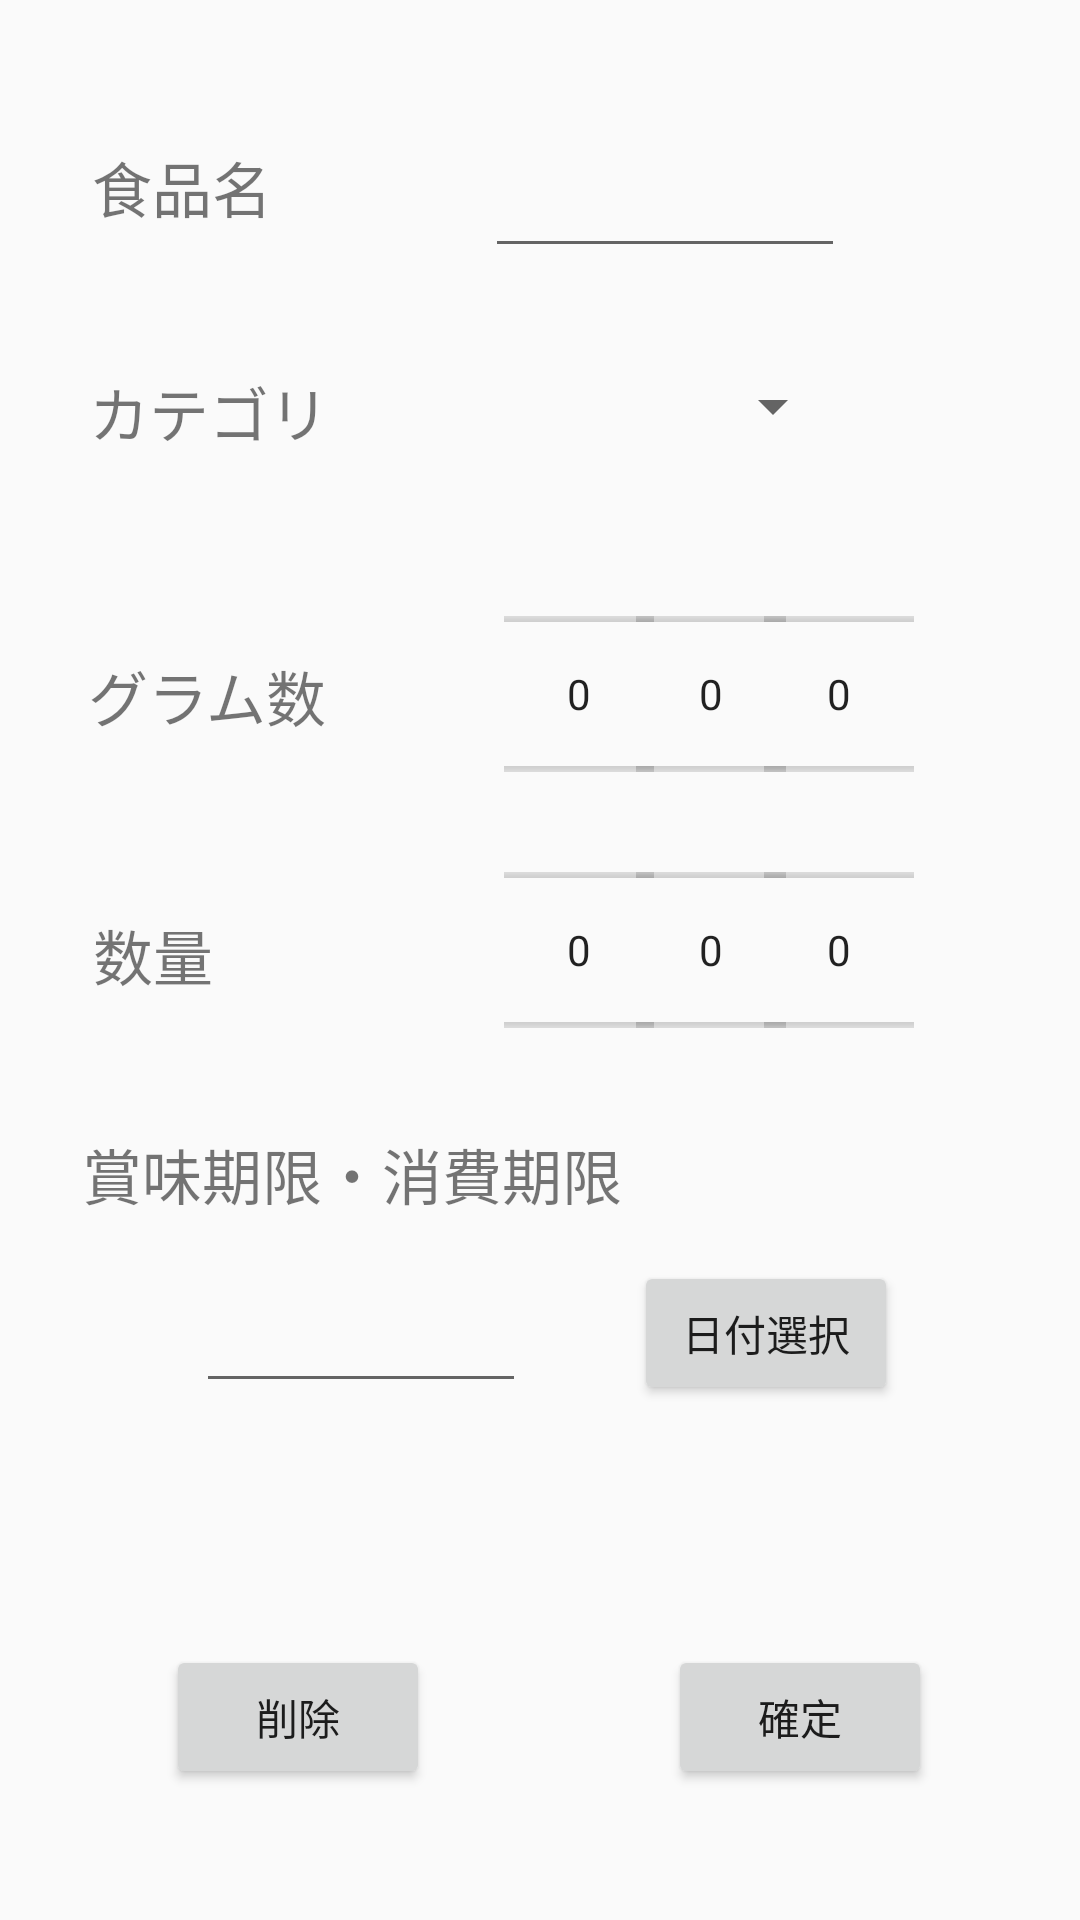

The Android layout XML behind this screen, and the referenced resources:
<!-- AndroidManifest.xml: application theme Theme.FoodManagementApp -->
<!-- res/layout/activity_data_input.xml -->
<?xml version="1.0" encoding="utf-8"?>
<android.support.constraint.ConstraintLayout xmlns:android="http://schemas.android.com/apk/res/android"
    xmlns:app="http://schemas.android.com/apk/res-auto"
    xmlns:tools="http://schemas.android.com/tools"
    android:layout_width="match_parent"
    android:layout_height="match_parent"
    tools:context=".DataInputActivity">

    <TextView
        android:id="@+id/textView"
        android:layout_width="wrap_content"
        android:layout_height="wrap_content"
        android:gravity="center_horizontal"
        android:text="食品名"
        android:textSize="20sp"
        app:layout_constraintBottom_toBottomOf="parent"
        app:layout_constraintEnd_toEndOf="parent"
        app:layout_constraintHorizontal_bias="0.102"
        app:layout_constraintStart_toStartOf="parent"
        app:layout_constraintTop_toTopOf="parent"
        app:layout_constraintVertical_bias="0.078"
        tools:ignore="HardcodedText" />

    <TextView
        android:id="@+id/textView2"
        android:layout_width="wrap_content"
        android:layout_height="wrap_content"
        android:gravity="center_horizontal"
        android:text="カテゴリ"
        android:textSize="20dp"
        app:layout_constraintBottom_toBottomOf="parent"
        app:layout_constraintEnd_toEndOf="parent"
        app:layout_constraintHorizontal_bias="0.106"
        app:layout_constraintStart_toStartOf="parent"
        app:layout_constraintTop_toTopOf="parent"
        app:layout_constraintVertical_bias="0.201"
        tools:ignore="HardcodedText,SpUsage" />

    <TextView
        android:id="@+id/textView5"
        android:layout_width="wrap_content"
        android:layout_height="wrap_content"
        android:gravity="center_horizontal"
        android:text="賞味期限・消費期限"
        android:textSize="20dp"
        app:layout_constraintBottom_toBottomOf="parent"
        app:layout_constraintEnd_toEndOf="parent"
        app:layout_constraintHorizontal_bias="0.152"
        app:layout_constraintStart_toStartOf="parent"
        app:layout_constraintTop_toTopOf="parent"
        app:layout_constraintVertical_bias="0.617"
        tools:ignore="HardcodedText,SpUsage" />


    <TextView
        android:id="@+id/textView3"
        android:layout_width="wrap_content"
        android:layout_height="wrap_content"
        android:gravity="center_horizontal"
        android:text="グラム数"
        android:textSize="20dp"
        app:layout_constraintBottom_toBottomOf="parent"
        app:layout_constraintEnd_toEndOf="parent"
        app:layout_constraintHorizontal_bias="0.105"
        app:layout_constraintStart_toStartOf="parent"
        app:layout_constraintTop_toTopOf="parent"
        app:layout_constraintVertical_bias="0.356"
        tools:ignore="HardcodedText,SpUsage" />

    <TextView
        android:id="@+id/textView4"
        android:layout_width="wrap_content"
        android:layout_height="wrap_content"
        android:gravity="center_horizontal"
        android:text="数量"
        android:textSize="20dp"
        app:layout_constraintBottom_toBottomOf="parent"
        app:layout_constraintEnd_toEndOf="parent"
        app:layout_constraintHorizontal_bias="0.097"
        app:layout_constraintStart_toStartOf="parent"
        app:layout_constraintTop_toTopOf="parent"
        app:layout_constraintVertical_bias="0.497"
        tools:ignore="HardcodedText,SpUsage" />

    <EditText
        android:id="@+id/FoodeditText"
        android:layout_width="120dp"
        android:layout_height="wrap_content"
        app:layout_constraintBottom_toBottomOf="parent"
        app:layout_constraintEnd_toEndOf="parent"
        app:layout_constraintHorizontal_bias="0.673"
        app:layout_constraintStart_toStartOf="parent"
        app:layout_constraintTop_toTopOf="parent"
        app:layout_constraintVertical_bias="0.08" />

    <Spinner
        android:id="@+id/CategorySpinner"
        android:layout_width="120dp"
        android:layout_height="wrap_content"
        app:layout_constraintBottom_toBottomOf="parent"
        app:layout_constraintEnd_toEndOf="parent"
        app:layout_constraintHorizontal_bias="0.673"
        app:layout_constraintStart_toStartOf="parent"
        app:layout_constraintTop_toTopOf="parent"
        app:layout_constraintVertical_bias="0.2" />

    <NumberPicker
        android:id="@+id/GPHundredsPlace"
        android:layout_width="50dp"
        android:layout_height="60dp"
        app:layout_constraintBottom_toBottomOf="parent"
        app:layout_constraintEnd_toEndOf="parent"
        app:layout_constraintHorizontal_bias="0.542"
        app:layout_constraintStart_toStartOf="parent"
        app:layout_constraintTop_toTopOf="parent"
        app:layout_constraintVertical_bias="0.347" />

    <NumberPicker
        android:id="@+id/GPTensPlace"
        android:layout_width="50dp"
        android:layout_height="60dp"
        app:layout_constraintBottom_toBottomOf="parent"
        app:layout_constraintEnd_toEndOf="parent"
        app:layout_constraintHorizontal_bias="0.684"
        app:layout_constraintStart_toStartOf="parent"
        app:layout_constraintTop_toTopOf="parent"
        app:layout_constraintVertical_bias="0.347" />

    <NumberPicker
        android:id="@+id/GPOnePlace"
        android:layout_width="50dp"
        android:layout_height="60dp"
        app:layout_constraintBottom_toBottomOf="parent"
        app:layout_constraintEnd_toEndOf="parent"
        app:layout_constraintHorizontal_bias="0.822"
        app:layout_constraintStart_toStartOf="parent"
        app:layout_constraintTop_toTopOf="parent"
        app:layout_constraintVertical_bias="0.347" />

    <NumberPicker
        android:id="@+id/QPHundredsPlace"
        android:layout_width="50dp"
        android:layout_height="60dp"
        app:layout_constraintBottom_toBottomOf="parent"
        app:layout_constraintEnd_toEndOf="parent"
        app:layout_constraintHorizontal_bias="0.542"
        app:layout_constraintStart_toStartOf="parent"
        app:layout_constraintTop_toTopOf="parent"
        app:layout_constraintVertical_bias="0.494" />

    <NumberPicker
        android:id="@+id/QPTensPlace"
        android:layout_width="50dp"
        android:layout_height="60dp"
        app:layout_constraintBottom_toBottomOf="parent"
        app:layout_constraintEnd_toEndOf="parent"
        app:layout_constraintHorizontal_bias="0.684"
        app:layout_constraintStart_toStartOf="parent"
        app:layout_constraintTop_toTopOf="parent"
        app:layout_constraintVertical_bias="0.494" />

    <NumberPicker
        android:id="@+id/QPOnePlace"
        android:layout_width="50dp"
        android:layout_height="60dp"
        app:layout_constraintBottom_toBottomOf="parent"
        app:layout_constraintEnd_toEndOf="parent"
        app:layout_constraintHorizontal_bias="0.822"
        app:layout_constraintStart_toStartOf="parent"
        app:layout_constraintTop_toTopOf="parent"
        app:layout_constraintVertical_bias="0.494" />


    <Button
        android:id="@+id/DateSelectButton"
        android:layout_width="wrap_content"
        android:layout_height="wrap_content"
        android:text="日付選択"
        app:layout_constraintBottom_toBottomOf="parent"
        app:layout_constraintEnd_toEndOf="parent"
        app:layout_constraintHorizontal_bias="0.777"
        app:layout_constraintStart_toStartOf="parent"
        app:layout_constraintTop_toTopOf="parent"
        app:layout_constraintVertical_bias="0.71"
        tools:ignore="HardcodedText" />

    <Button
        android:id="@+id/StartButton"
        android:layout_width="wrap_content"
        android:layout_height="wrap_content"
        android:text="確定"
        app:layout_constraintBottom_toBottomOf="parent"
        app:layout_constraintEnd_toEndOf="parent"
        app:layout_constraintHorizontal_bias="0.819"
        app:layout_constraintStart_toStartOf="parent"
        app:layout_constraintTop_toTopOf="parent"
        app:layout_constraintVertical_bias="0.926"
        tools:ignore="HardcodedText" />

    <Button
        android:id="@+id/DeleteButton"
        android:layout_width="wrap_content"
        android:layout_height="wrap_content"
        android:text="削除"
        app:layout_constraintBottom_toBottomOf="parent"
        app:layout_constraintEnd_toEndOf="parent"
        app:layout_constraintHorizontal_bias="0.203"
        app:layout_constraintStart_toStartOf="parent"
        app:layout_constraintTop_toTopOf="parent"
        app:layout_constraintVertical_bias="0.926"
        tools:ignore="HardcodedText" />

    <EditText
        android:id="@+id/LimiteditText"
        android:layout_width="110dp"
        android:layout_height="48dp"
        app:layout_constraintBottom_toBottomOf="parent"
        app:layout_constraintEnd_toEndOf="parent"
        app:layout_constraintHorizontal_bias="0.261"
        app:layout_constraintStart_toStartOf="parent"
        app:layout_constraintTop_toTopOf="parent"
        app:layout_constraintVertical_bias="0.709" />


</android.support.constraint.ConstraintLayout>
<!-- resources referenced by this layout -->
<resources>
  <style name="Theme.FoodManagementApp" parent="Theme.AppCompat.Light.DarkActionBar">
      </style>
</resources>
